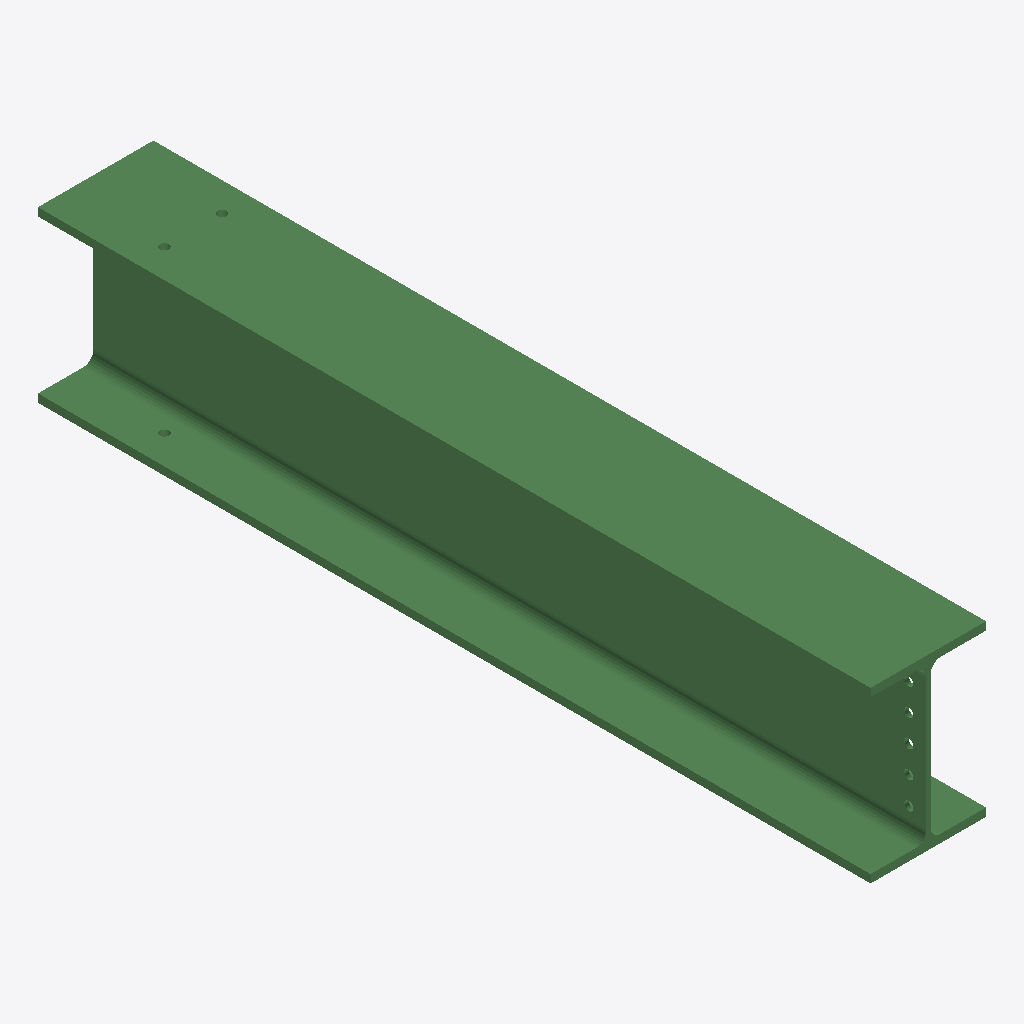
Isometric view of an IFC building model (IFC-SPF (STEP), schema IFC2X3, length unit millimetre), seen from the south-west, elements coloured by IFC class: 1 beam (green).
Extent 0.3 m × 2.2 m × 0.4 m (x, y, z). Storeys (1): Undefined at 0.00 m. Elements (1): 1 IfcBeam.

HEADER;
FILE_DESCRIPTION(('ViewDefinition[AISC_Steel_Detailing]','Option [BaseQuantities:Off]','Option [GridExport:On]','Option [Assemblies:Off]','Option [Bolts:On]','Option [Rebars:On]','Option [PourObjects:Off]','Option [Welds:On]','Option [SurfaceTreatments:On]','Option [LocationBy:0]','Option [ViewColors:Off]','Option [SectionedSpine:Off]','[2 more]'),'2;1');
FILE_NAME('b_933_Qty_1.ifc','2026-05-16T11:52:56',('GIOVANNIPC\\gcorrea'),('Structural Designer'),'IFC Database version: Work','Tekla Structures 2020 Service Pack 5, IFC Export','');
FILE_SCHEMA(('IFC2X3'));
ENDSEC;
DATA;
#37=IFCPROJECT('2G7ZFDNE16yBDU14FA92Me',#5,'Proyecto',$,$,$,$,(#11),#36);
#39=IFCSITE('2xvEzEinjBTea80yOTcujY',#5,'Obra',$,$,#38,$,$,.ELEMENT.,$,$,$,$,$);
#41=IFCBUILDING('2u0YwZQEj8JBbQ9UigsKW9',#5,'Undefined',$,$,#40,$,$,.ELEMENT.,$,$,$);
#43=IFCBUILDINGSTOREY('29hdEUCErFze9E_VIAceOd',#5,'Undefined',$,$,#42,$,$,.ELEMENT.,0.0);
#70=IFCBEAM('0PWxvHyJLAbv9MO0LcB_0O',#44,'BEAM','HEA450','HEA450',#47,#69,'ID1983be51-f135-4a97-9256-6005662fe018');
ENDSEC;
